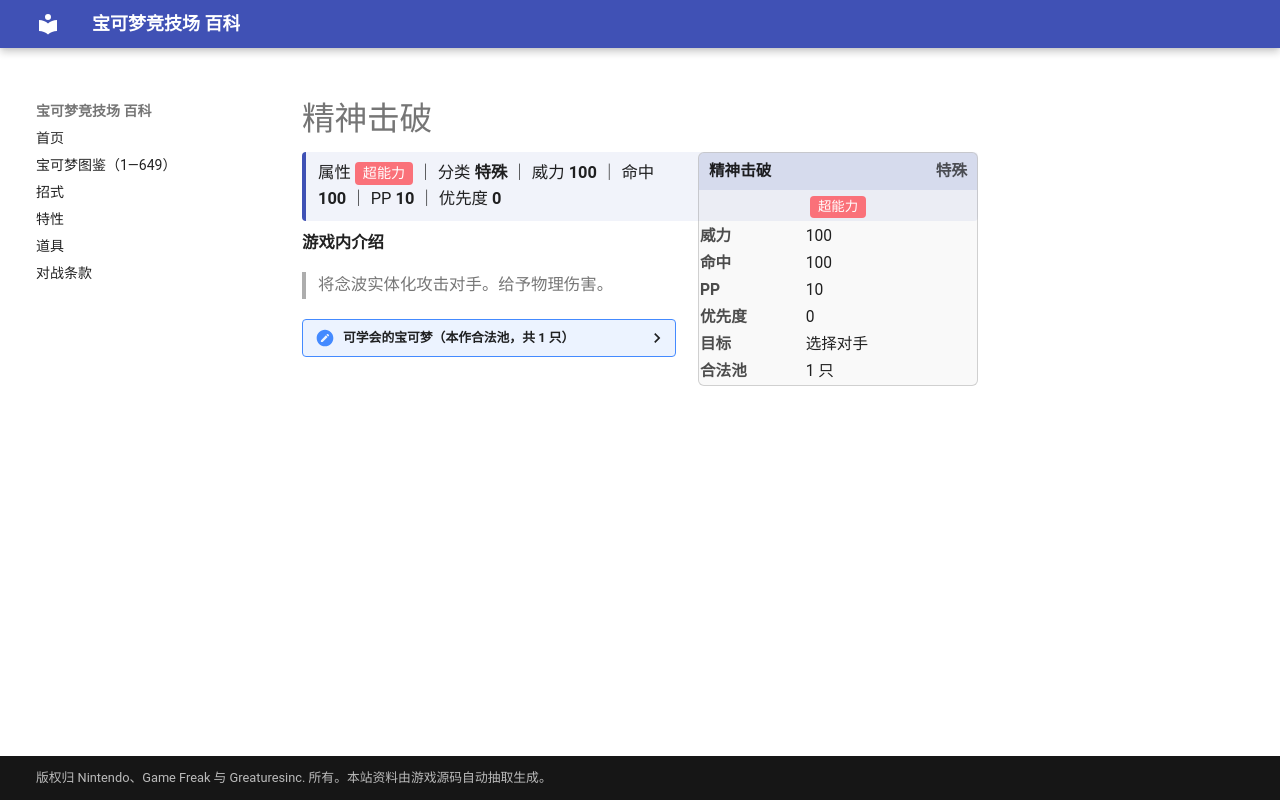

repository: nanmoboys/pkmn-arena-wiki · page: moves/精神击破/index.html · generator: mkdocs

# 精神击破

<div class="infobox">
<div class="ib-h"><span>精神击破</span><span class="ib-no">特殊</span></div>
<div class="ib-ty"><span class="tp" style="background:#FA7179">超能力</span></div>
<table class="ib-t"><tr><th>威力</th><td>100</td></tr><tr><th>命中</th><td>100</td></tr><tr><th>PP</th><td>10</td></tr><tr><th>优先度</th><td>0</td></tr><tr><th>目标</th><td>选择对手</td></tr><tr><th>合法池</th><td>1 只</td></tr></table></div>
<div class="head-stat">属性 <span class="tp" style="background:#FA7179">超能力</span> ｜ 分类 <b>特殊</b> ｜ 威力 <b>100</b> ｜ 命中 <b>100</b> ｜ PP <b>10</b> ｜ 优先度 <b>0</b></div>

**游戏内介绍**

> 将念波实体化攻击对手。给予物理伤害。

<details class="pool"><summary>可学会的宝可梦（本作合法池，共 1 只）</summary>

<p>超梦</p>

</details>
